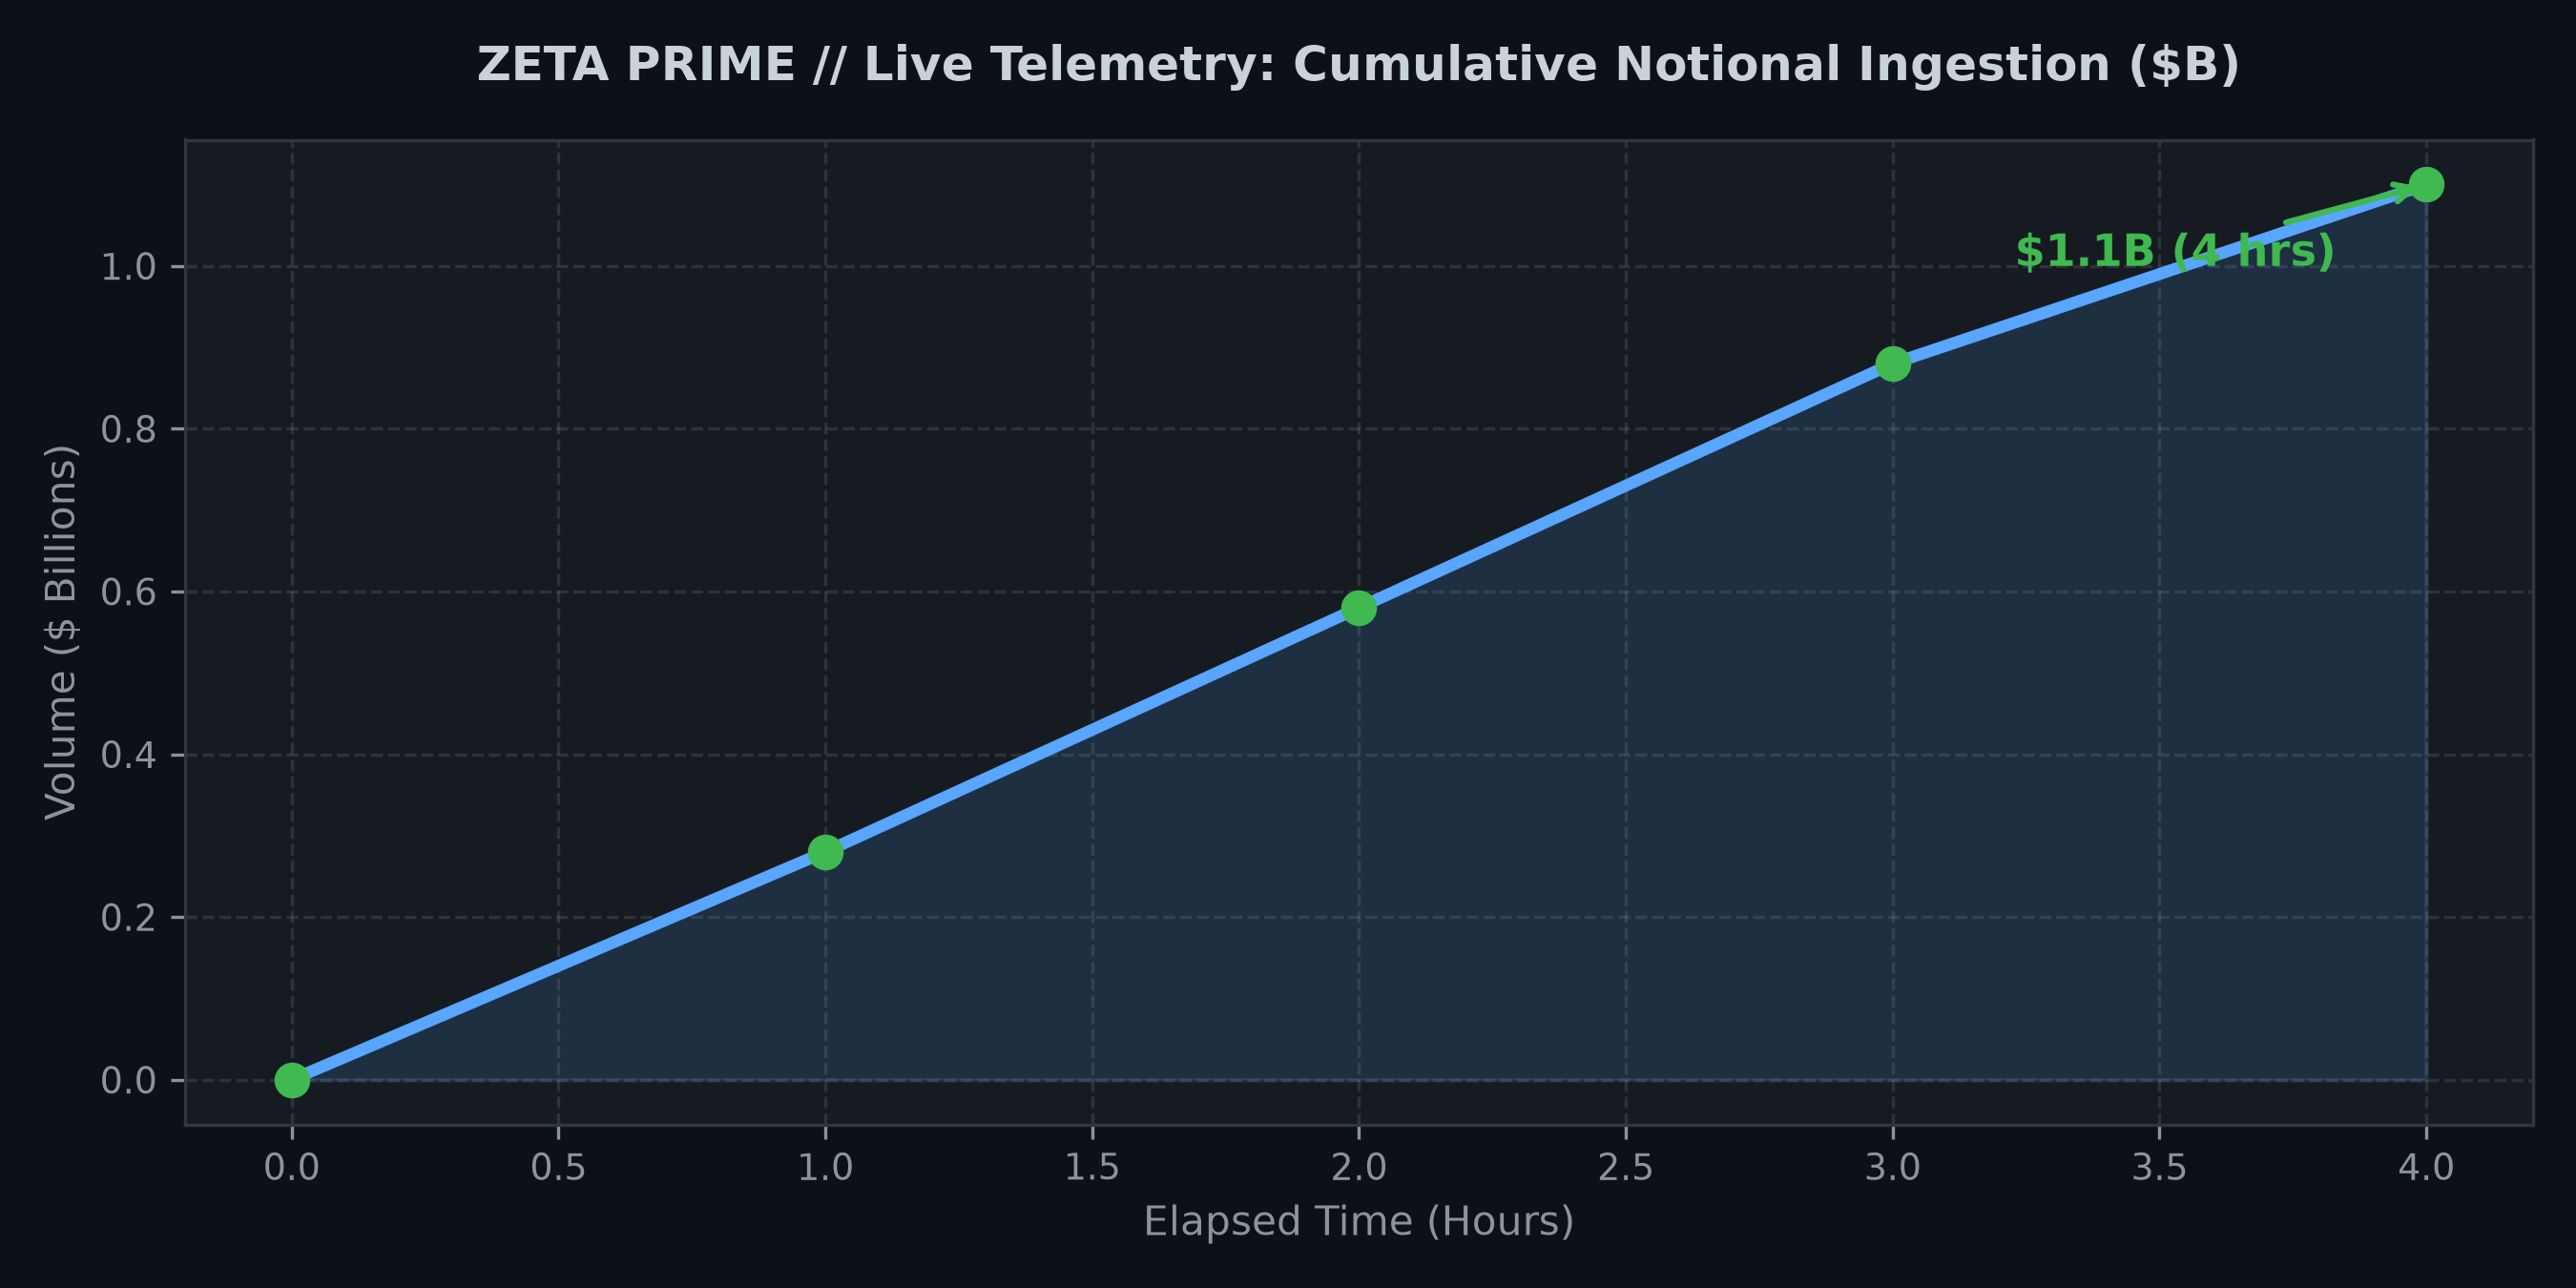

The Python source for this figure:
import subprocess
import sys

# Ensure dependencies are installed cleanly in the user space
try:
    import matplotlib
    import numpy
except ImportError:
    print("[*] Installing required telemetry packages...")
    subprocess.check_call([sys.executable, "-m", "pip", "install", "matplotlib", "numpy", "--user", "--quiet"])

import matplotlib.pyplot as plt
import numpy as np

# 1. Define telemetry data points (Elapsed Time vs Cumulative Notional Volume)
hours = np.array([0.0, 1.0, 2.0, 3.0, 4.0])
volume = np.array([0.0, 0.28, 0.58, 0.88, 1.1])

# 2. Configure dark terminal canvas
fig, ax = plt.subplots(figsize=(9, 4.5), facecolor='#0d1117')
ax.set_facecolor('#161b22')

# 3. Plot main telemetry line with glowing marker styling
ax.plot(
    hours, volume, 
    color='#58a6ff', 
    linewidth=3, 
    marker='o', 
    markerfacecolor='#3fb950', 
    markeredgecolor='#3fb950', 
    markersize=8
)
ax.fill_between(hours, volume, color='#58a6ff', alpha=0.15)

# 4. Set chart labels and terminal styling
ax.set_title('ZETA PRIME // Live Telemetry: Cumulative Notional Ingestion ($B)', color='#c9d1d9', fontsize=12, fontweight='bold', pad=15)
ax.set_xlabel('Elapsed Time (Hours)', color='#8b949e', fontsize=10)
ax.set_ylabel('Volume ($ Billions)', color='#8b949e', fontsize=10)

ax.tick_params(colors='#8b949e', labelsize=9)
for spine in ax.spines.values():
    spine.set_color('#30363d')

ax.grid(True, linestyle='--', alpha=0.2, color='#8b949e')

# 5. Annotate the $1.1B milestone peak
ax.annotate(
    ' $1.1B (4 hrs)', 
    xy=(4.0, 1.1), 
    xytext=(3.2, 1.0),
    color='#3fb950', 
    fontweight='bold', 
    fontsize=11,
    arrowprops=dict(arrowstyle="->", color='#3fb950', lw=1.5)
)

# 6. Save output for workspace display
plt.tight_layout()
plt.savefig('telemetry_chart.png', dpi=300, facecolor=fig.get_facecolor(), edgecolor='none')
print("[+] Telemetry chart successfully rendered and saved as 'telemetry_chart.png'!")
